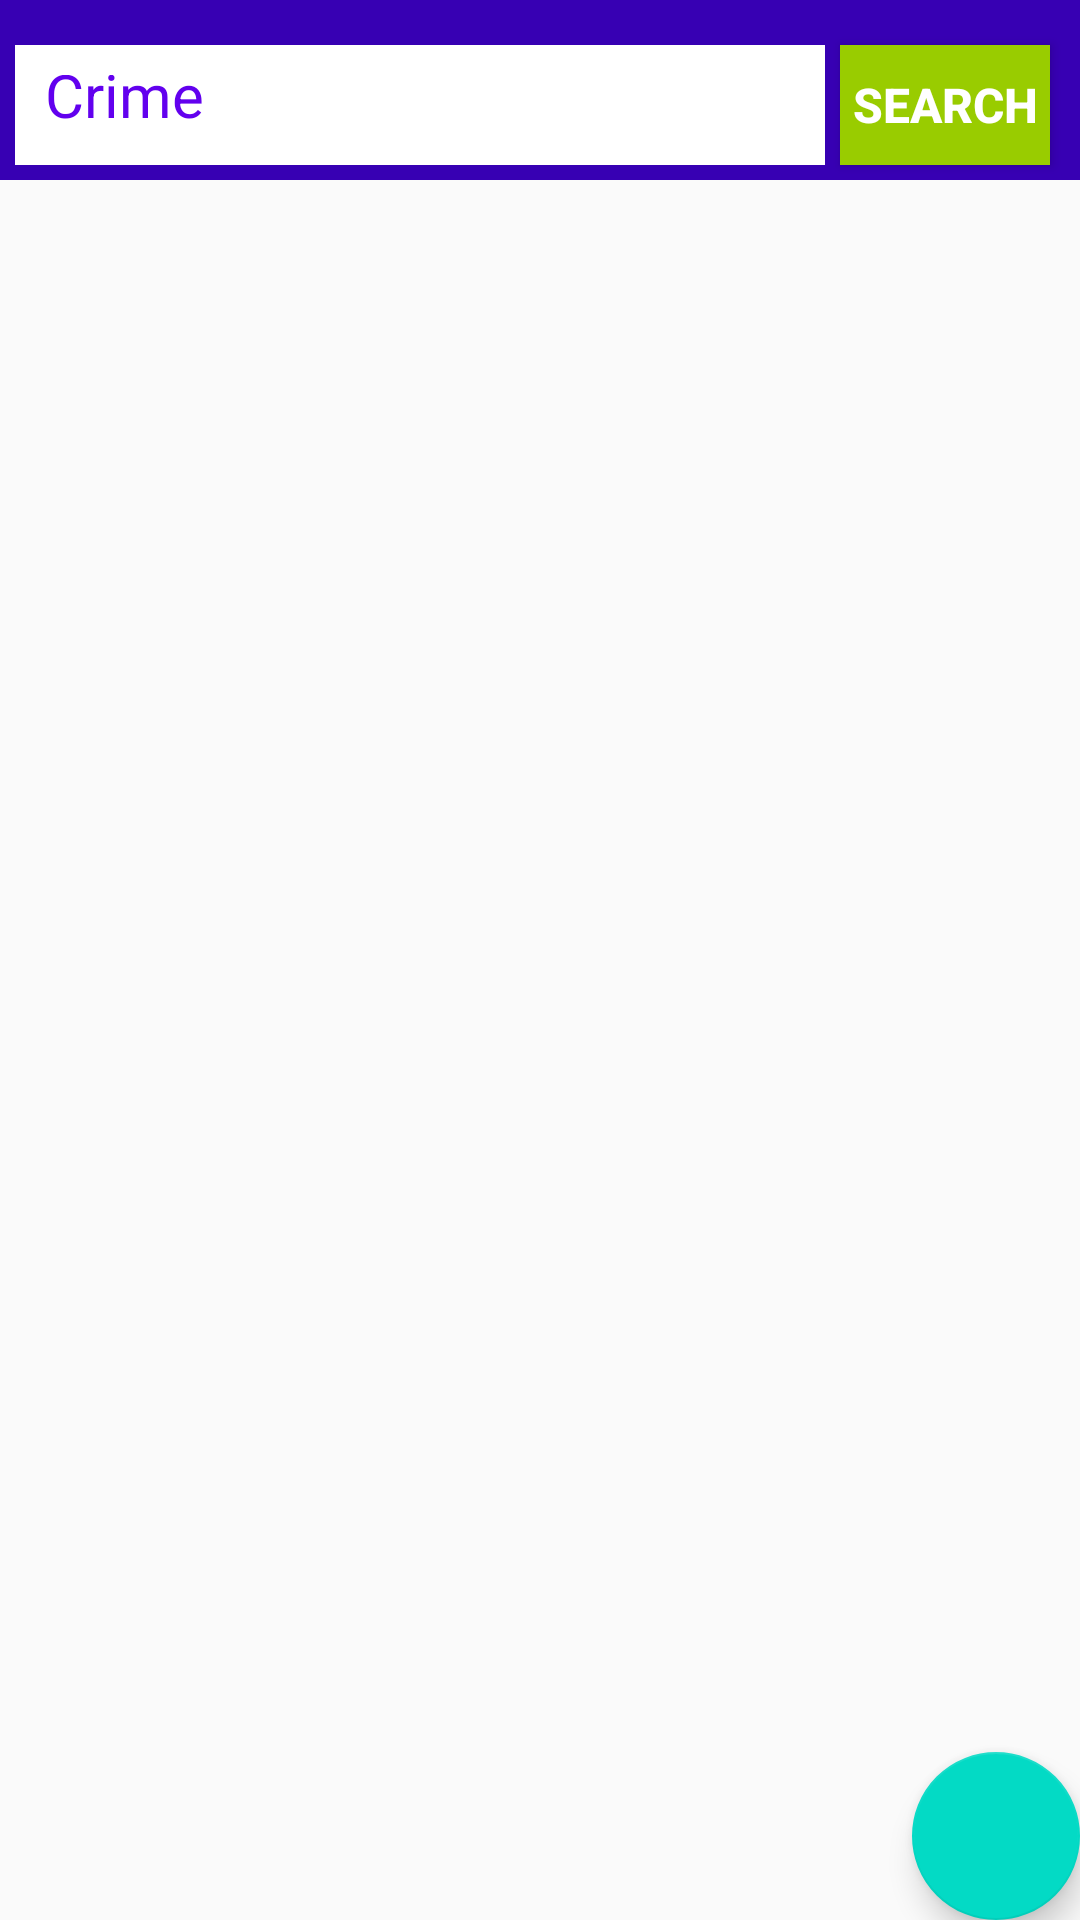

Write the Android layout XML for this screen, with the resource values it uses.
<!-- AndroidManifest.xml: activity theme AppTheme1 -->
<!-- res/layout/activity_traffic.xml -->
<?xml version="1.0" encoding="utf-8"?>
<LinearLayout xmlns:android="http://schemas.android.com/apk/res/android"
    xmlns:app="http://schemas.android.com/apk/res-auto"
    xmlns:tools="http://schemas.android.com/tools"
    android:id="@+id/drawer_layout"
    android:layout_width="match_parent"
    android:layout_height="match_parent"
    android:fitsSystemWindows="true"
    android:orientation="vertical">
    <RelativeLayout
        android:id="@+id/rll4"
        android:layout_width="match_parent"
        android:layout_height="60dp"
        android:background="@color/colorPrimaryDark"
        >
        <EditText
            android:id="@+id/search_crime"
            android:layout_width="270dp"
            android:layout_height="wrap_content"
            android:hint="Crime"
            android:textColorHint="@color/colorPrimary"
            android:textSize="20sp"

            android:inputType="text"
            android:padding="10dp"
            android:layout_marginLeft="5dp"
            android:background="@android:color/white"
            android:layout_marginBottom="5dp"
            android:layout_marginTop="15dp"
            />
        <Button
            android:id="@+id/btn_search_crime"
            android:layout_width="match_parent"
            android:layout_height="wrap_content"
            android:layout_alignParentEnd="true"
            android:layout_marginStart="5dp"
            android:text="@string/search"
            android:layout_marginTop="15dp"
            android:textSize="16sp"
            android:textStyle="bold"
            android:layout_marginBottom="5dp"
            android:textColor="@android:color/white"
            android:background="@android:color/holo_green_light"
            android:layout_marginEnd="10dp"
            android:layout_toEndOf="@+id/search_crime"
            android:layout_alignParentRight="true"
            android:layout_marginLeft="5dp"
            android:layout_marginRight="10dp"
            android:layout_toRightOf="@+id/search_crime" />
    </RelativeLayout>
    <include
        layout="@layout/app_bar_traffic"
        android:layout_width="match_parent"
        android:layout_height="match_parent"
        />



</LinearLayout>
<!-- res/layout/app_bar_traffic.xml (included above) -->
<?xml version="1.0" encoding="utf-8"?>
<androidx.coordinatorlayout.widget.CoordinatorLayout xmlns:android="http://schemas.android.com/apk/res/android"
    xmlns:app="http://schemas.android.com/apk/res-auto"
    xmlns:tools="http://schemas.android.com/tools"
    android:layout_width="match_parent"
    android:layout_height="match_parent"
    tools:context=".Activities.HomeActivity">



    <include layout="@layout/content_home" />

    <com.google.android.material.floatingactionbutton.FloatingActionButton
        android:id="@+id/go_to_favorites"
        android:layout_width="wrap_content"
        android:layout_height="wrap_content"
        android:layout_gravity="bottom|end"
        android:layout_margin="@dimen/fab_margin"
        android:src="@drawable/go_to_bookmarks" />

</androidx.coordinatorlayout.widget.CoordinatorLayout>
<!-- res/layout/content_home.xml (included above) -->
<?xml version="1.0" encoding="utf-8"?>
<RelativeLayout xmlns:android="http://schemas.android.com/apk/res/android"
    xmlns:app="http://schemas.android.com/apk/res-auto"
    xmlns:tools="http://schemas.android.com/tools"
    android:layout_width="match_parent"
    android:layout_height="match_parent"
    app:layout_behavior="@string/appbar_scrolling_view_behavior"
    tools:context=".Activities.HomeActivity"
    tools:showIn="@layout/app_bar_home">
    <ProgressBar
        android:layout_width="40dp"
        android:layout_height="40dp"
        android:layout_gravity="center"
        android:layout_marginLeft="165dp"
        android:id="@+id/home_progress_bar"
        android:layout_marginStart="165dp"
        android:layout_marginRight="180dp"
         />
    <androidx.recyclerview.widget.RecyclerView
        android:layout_height="match_parent"
        android:layout_width="match_parent"
        android:id="@+id/recycler_menu"
        android:scrollbars="vertical">

    </androidx.recyclerview.widget.RecyclerView>

</RelativeLayout>
<!-- res/layout/app_bar_home.xml (included above) -->
<?xml version="1.0" encoding="utf-8"?>
<androidx.coordinatorlayout.widget.CoordinatorLayout xmlns:android="http://schemas.android.com/apk/res/android"
    xmlns:app="http://schemas.android.com/apk/res-auto"
    xmlns:tools="http://schemas.android.com/tools"
    android:layout_width="match_parent"
    android:layout_height="match_parent"
    tools:context=".Activities.HomeActivity">

    <com.google.android.material.appbar.AppBarLayout
        android:layout_width="match_parent"
        android:layout_height="wrap_content"
        android:theme="@style/AppTheme.AppBarOverlay">

        <androidx.appcompat.widget.Toolbar
            android:id="@+id/toolbar"
            android:layout_width="match_parent"
            android:layout_height="?attr/actionBarSize"
            android:background="?attr/colorPrimary"
            app:popupTheme="@style/AppTheme.PopupOverlay" />

    </com.google.android.material.appbar.AppBarLayout>

    <include layout="@layout/content_home" />

    <com.google.android.material.floatingactionbutton.FloatingActionButton
        android:id="@+id/go_to_favorites"
        android:layout_width="wrap_content"
        android:layout_height="wrap_content"
        android:layout_gravity="bottom|end"
        android:layout_margin="@dimen/fab_margin"
        android:src="@drawable/go_to_bookmarks" />

</androidx.coordinatorlayout.widget.CoordinatorLayout>
<!-- resources referenced by this layout -->
<resources>
  <string name="search">Search</string>
  <style name="AppTheme.AppBarOverlay" parent="ThemeOverlay.AppCompat.Dark.ActionBar">
          <item name="colorPrimary">@color/colorPrimary</item>
          <item name="colorPrimaryDark">@color/colorPrimaryDark</item>
          <item name="colorAccent">@color/colorAccent</item>
      </style>
  <style name="AppTheme.PopupOverlay" parent="ThemeOverlay.AppCompat.Light" />
  <style name="AppTheme1" parent="Theme.AppCompat.Light.DarkActionBar">
          
          <item name="colorPrimary">@color/colorPrimary</item>
          <item name="colorPrimaryDark">@color/colorPrimaryDark</item>
          <item name="colorAccent">@color/colorAccent</item>
      </style>
  <!-- not gathered from this repository: default colours our renderer supplied (Android Studio template values) -->
  <color name="colorPrimary">#FF6200EE</color>
  <color name="colorPrimaryDark">#FF3700B3</color>
  <color name="colorAccent">#FF03DAC5</color>
</resources>
